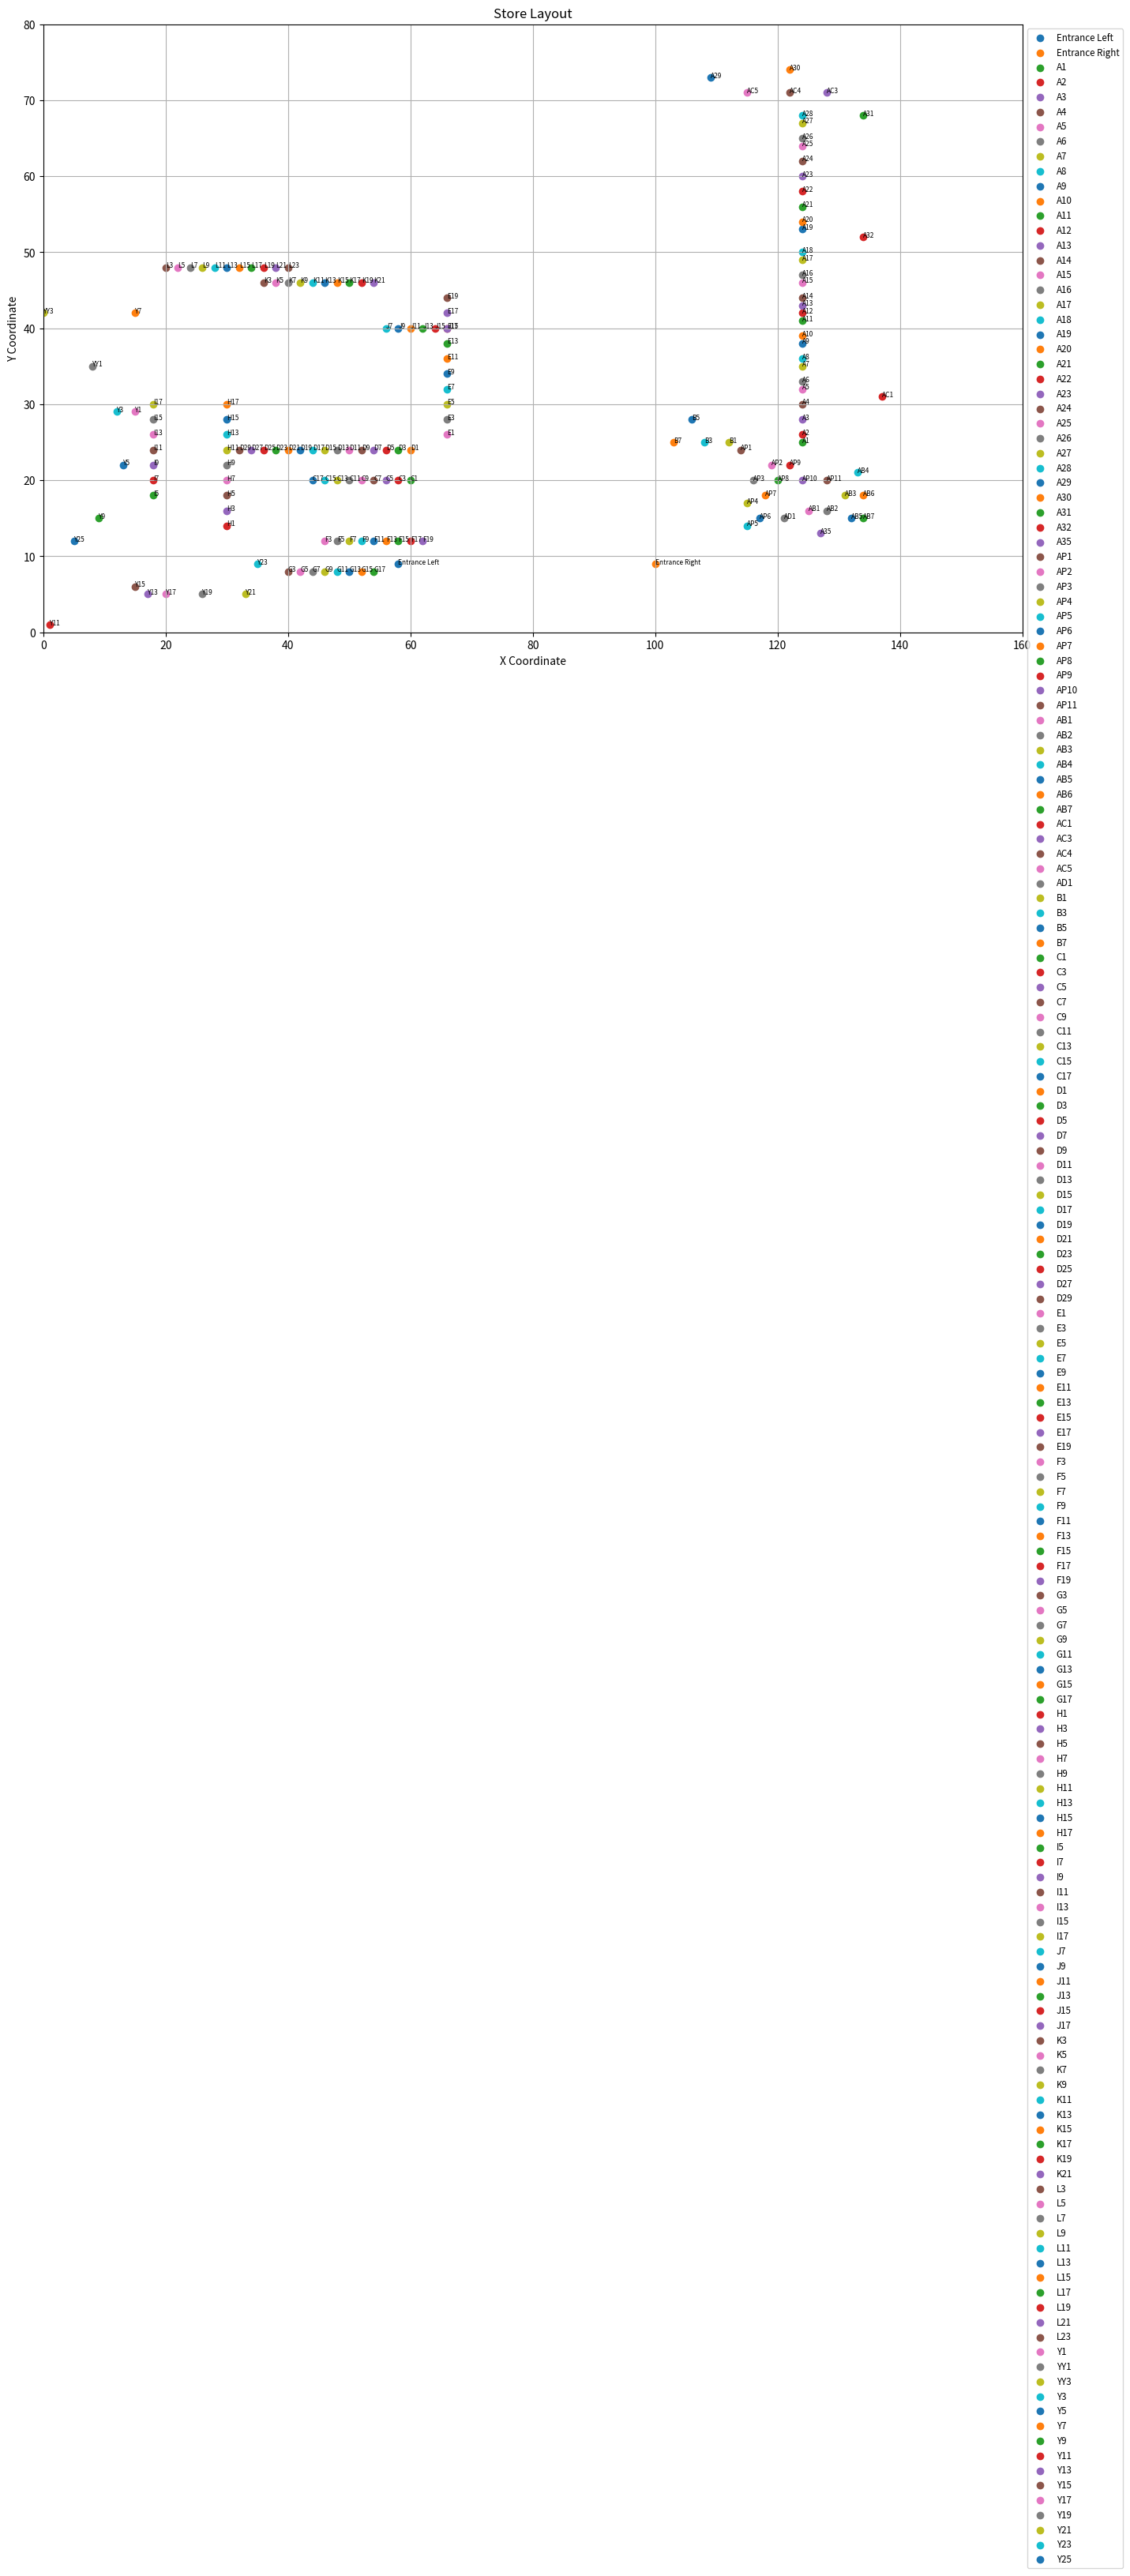

The matplotlib source for this figure: (Note: this script raises an exception after producing the figure.)
# import matplotlib for coordinate data visualization and sqrt function for distance calculation
import matplotlib.pyplot as plt
from math import sqrt

# store coordinates for each section in the store
store_coords = {
"Entrance Left": (58, 9),
"Entrance Right": (100, 9),

# ---------- A (Grocery Wall) ----------
"A1": (124, 25), "A2": (124, 26), "A3": (124, 28), "A4": (124, 30), # done
"A5": (124, 32), "A6": (124, 33), "A7": (124, 35), "A8": (124, 36), # done
"A9": (124, 38), "A10": (124, 39), "A11": (124, 41), "A12": (124, 42), # done
"A13": (124, 43), "A14": (124, 44), "A15": (124, 46), "A16": (124, 47), # done
"A17": (124, 49), "A18": (124, 50), "A19": (124, 53), "A20": (124, 54), # done
"A21": (124, 56), "A22": (124, 58), "A23": (124, 60), "A24": (124, 62), # done
"A25": (124, 64), "A26": (124, 65), "A27": (124, 67), "A28": (124, 68), # done
"A29": (109, 73), "A30": (122, 74), "A31": (134, 68), "A32": (134, 52), # done
"A35": (127, 13),

"AP1": (114, 24), "AP2": (119, 22), "AP3": (116, 20), "AP4": (115, 17), # done
"AP5": (115, 14), "AP6": (117, 15), "AP7": (118, 18), "AP8": (120, 20), # done
"AP9": (122, 22), "AP10": (124, 20), "AP11": (128, 20), # done

"AB1": (125, 16), "AB2": (128, 16), "AB3": (131, 18), "AB4": (133, 21), # done
"AB5": (132, 15), "AB6": (134, 18), "AB7": (134, 15), "AC1": (137, 31), # done
"AC3": (128, 71), "AC4": (122, 71), "AC5": (115, 71), "AD1": (121, 15), # done
 
# ---------- B (Women) ----------
"B1": (112, 25), "B3": (108, 25), "B5": (106, 28), "B7": (103, 25),


# ************************ TODO: STILL TO BE CORRECTLY MAPPED ************************
# ---------- C (Mens / Intimates) ----------
"C1": (60, 20), "C3": (58, 20), "C5": (56, 20), "C7": (54, 20),
"C9": (52, 20), "C11": (50, 20), "C13": (48, 20),
"C15": (46, 20), "C17": (44, 20),

# ---------- D (Boys / Girls) ----------
"D1": (60, 24), "D3": (58, 24), "D5": (56, 24), "D7": (54, 24),
"D9": (52, 24), "D11": (50, 24), "D13": (48, 24),
"D15": (46, 24), "D17": (44, 24), "D19": (42, 24),
"D21": (40, 24), "D23": (38, 24), "D25": (36, 24),
"D27": (34, 24), "D29": (32, 24),

# ---------- E (Baby / Paper / Cleaning) ----------
"E1": (66, 26), "E3": (66, 28), "E5": (66, 30),
"E7": (66, 32), "E9": (66, 34), "E11": (66, 36),
"E13": (66, 38), "E15": (66, 40), "E17": (66, 42),
"E19": (66, 44),

# ---------- F (Seasonal / Party / Clearance) ----------
"F3": (46, 12), "F5": (48, 12), "F7": (50, 12),
"F9": (52, 12), "F11": (54, 12), "F13": (56, 12),
"F15": (58, 12), "F17": (60, 12), "F19": (62, 12),

# ---------- G (Health / Beauty) ----------
"G3": (40, 8), "G5": (42, 8), "G7": (44, 8),
"G9": (46, 8), "G11": (48, 8), "G13": (50, 8),
"G15": (52, 8), "G17": (54, 8),

# ---------- H (Home / Kitchen / Laundry) ----------
"H1": (30, 14), "H3": (30, 16), "H5": (30, 18),
"H7": (30, 20), "H9": (30, 22), "H11": (30, 24),
"H13": (30, 26), "H15": (30, 28), "H17": (30, 30),

# ---------- I (Toys / Sports) ----------
"I5": (18, 18), "I7": (18, 20), "I9": (18, 22),
"I11": (18, 24), "I13": (18, 26), "I15": (18, 28),
"I17": (18, 30),

# ---------- J (Shoes / Pet) ----------
"J7": (56, 40), "J9": (58, 40), "J11": (60, 40),
"J13": (62, 40), "J15": (64, 40), "J17": (66, 40),

# ---------- K (Electronics) ----------
"K3": (36, 46), "K5": (38, 46), "K7": (40, 46),
"K9": (42, 46), "K11": (44, 46), "K13": (46, 46),
"K15": (48, 46), "K17": (50, 46), "K19": (52, 46),
"K21": (54, 46),

# ---------- L (Paint / Hardware) ----------
"L3": (20, 48), "L5": (22, 48), "L7": (24, 48),
"L9": (26, 48), "L11": (28, 48), "L13": (30, 48),
"L15": (32, 48), "L17": (34, 48), "L19": (36, 48),
"L21": (38, 48), "L23": (40, 48),
# ************************ TODO: STILL TO BE CORRECTLY MAPPED ************************


# ---------- Y (Garden) ----------
"Y1": (15, 29), "YY1": (8, 35), "YY3": (0, 42), # done
"Y3": (12, 29), "Y5": (13, 22), "Y7": (15, 42), # done
"Y9": (9, 15), "Y11": (1, 1), "Y13": (17, 5), # done
"Y15": (15, 6), "Y17": (20, 5), "Y19": (26, 5), # done
"Y21": (33, 5), "Y23": (35, 9), "Y25": (5, 12) # done
}

# plot the store layout
def plot_store_layout(coords):
    plt.figure(figsize=(16, 10))
    for section, (x, y) in coords.items():
        plt.scatter(x, y, label=section)
        plt.text(x + 0.01, y + 0.01, section, fontsize=6)

    plt.title("Store Layout")
    plt.xlabel("X Coordinate")
    plt.ylabel("Y Coordinate")
    plt.grid(True)
    plt.legend(loc='upper left', bbox_to_anchor=(1, 1), fontsize='small')
    plt.xlim(0, 160)
    plt.ylim(0, 80)
    plt.show()

plot_store_layout(store_coords)

# find shortest path
def find_shortest_path(start_entrance, section_list):
    path = []
    visited = set()
    current_section = start_entrance
    while len(path) < len(section_list):
        distances = dict()
        for section in section_list:
            # check if section has not been visited and exists in store coordinates
            if section in visited:
                continue
            if section not in store_coords:
                print(f"Section '{section}' not found in store coordinates. Please input your section again.")
                section_list.remove(section)
                new_section = input("Enter a valid section to visit: ").strip()
                section_list.append(new_section.title())
                continue
            # use distance formula to calculate distance between sections
            distance = sqrt(
                (store_coords[current_section][0] - store_coords[section][0]) ** 2 +
                (store_coords[current_section][1] - store_coords[section][1]) ** 2
            )
            distances[section] = distance
        # find the closest section
        if distances:
            closest_section = min(distances, key=distances.get)
            path.append(closest_section)
            current_section = closest_section
            visited.add(current_section)

    path.append("Checkout")  # always end at Checkout
    return path

# get user input and find the shortest path
start = input("Enter starting entrance ('Left' or 'Right'): ")
start = start.strip().title()
sections = input("Enter sections to visit (comma-separated): ").split(',')
sections = [section.strip() for section in sections]

shortest_path = find_shortest_path('Entrance Left' if start == 'Left' else 'Entrance Right', [section.title() for section in sections])
print("Shortest path:", shortest_path)